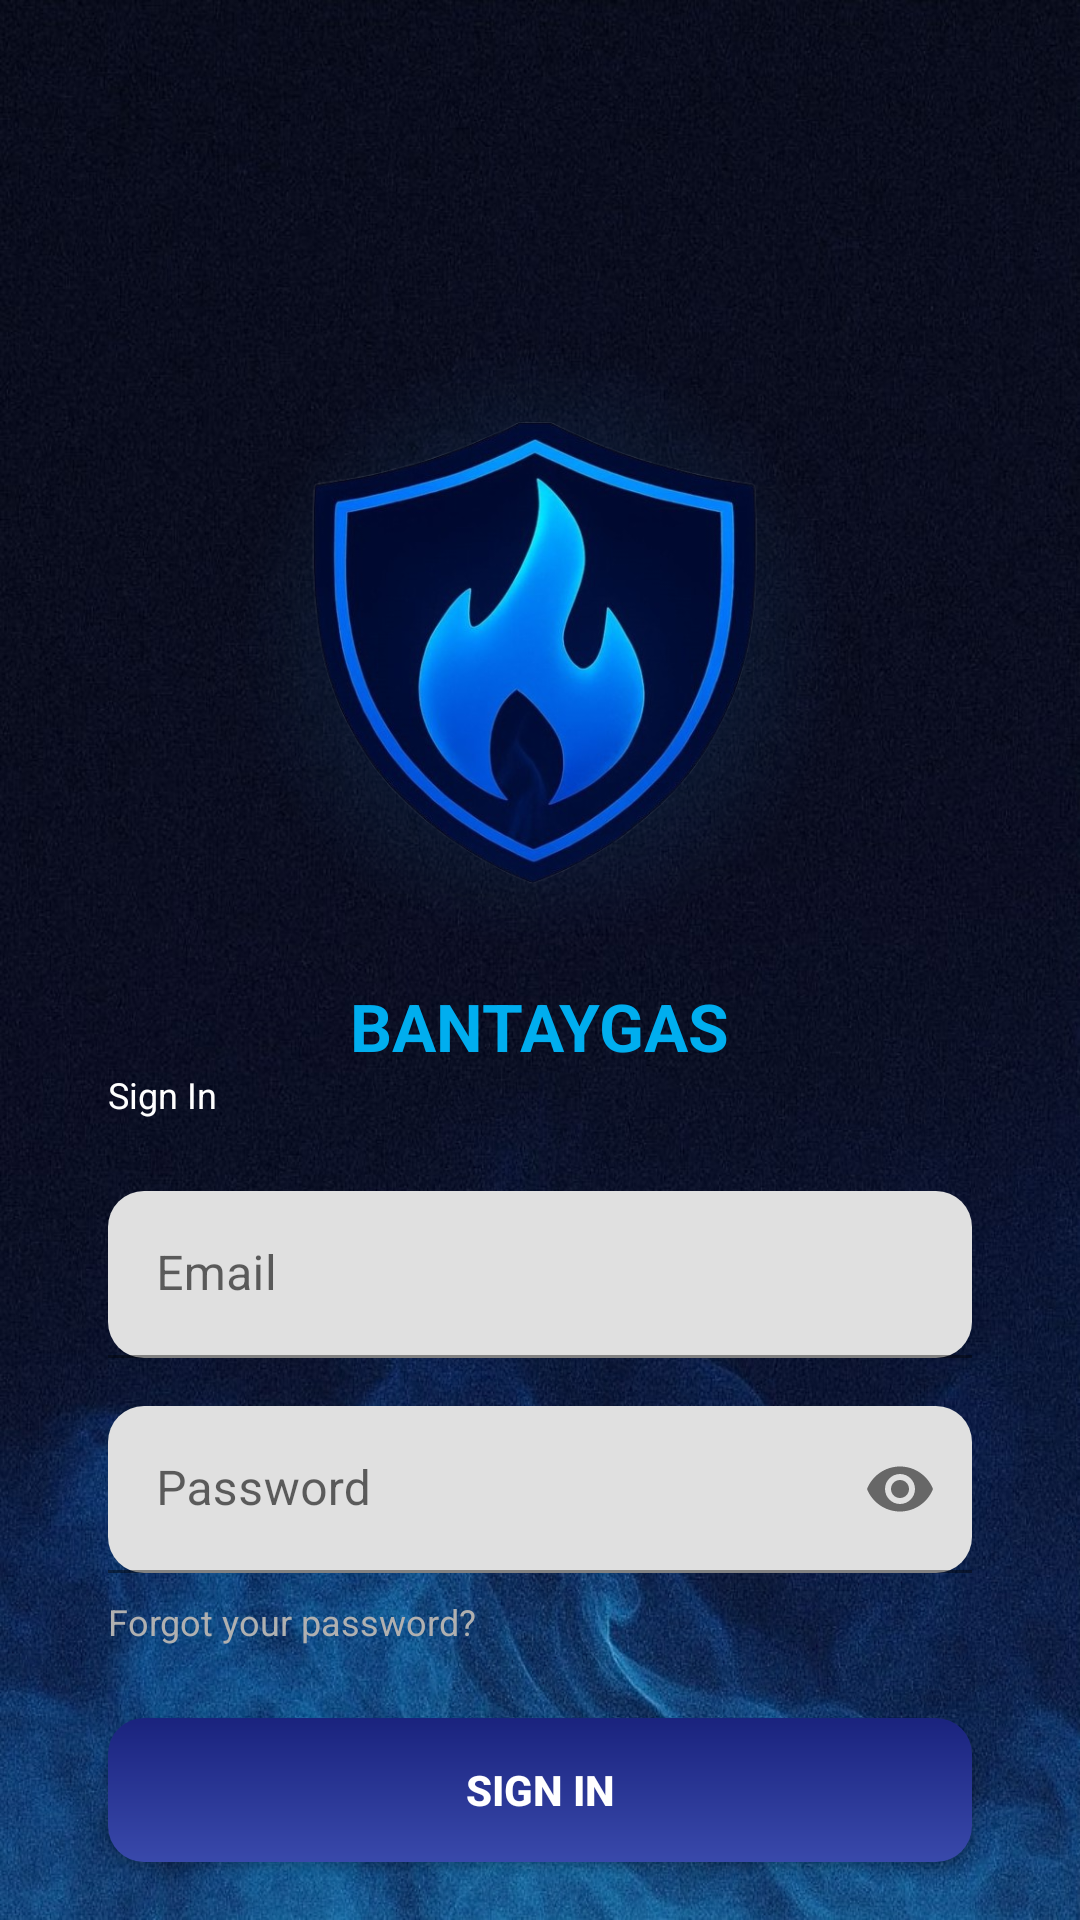

This screen was rendered from an Android layout file. Write that file and the resources it references.
<!-- AndroidManifest.xml: activity theme Theme.BantayGasP1 -->
<!-- res/layout/activity_login.xml -->
<?xml version="1.0" encoding="utf-8"?>
<androidx.constraintlayout.widget.ConstraintLayout xmlns:android="http://schemas.android.com/apk/res/android"
    xmlns:app="http://schemas.android.com/apk/res-auto"
    xmlns:tools="http://schemas.android.com/tools"
    android:id="@+id/main"
    android:layout_width="match_parent"
    android:layout_height="match_parent"
    android:background="@drawable/bgbg"
    tools:context=".ui.LoginActivity">

    
    <View
        android:id="@+id/statusBarMargin"
        android:layout_width="match_parent"
        android:layout_height="35dp"
        android:background="@android:color/transparent"
        app:layout_constraintTop_toTopOf="parent" />

    <androidx.constraintlayout.widget.Guideline
        android:id="@+id/guideline_top"
        android:layout_width="wrap_content"
        android:layout_height="wrap_content"
        android:orientation="horizontal"
        app:layout_constraintGuide_percent="0.18"
        app:layout_constraintTop_toBottomOf="@id/statusBarMargin" />

    <ImageView
        android:id="@+id/logoImageView"
        android:layout_width="200dp"
        android:layout_height="200dp"
        android:src="@drawable/logo_login_glow"
        android:contentDescription="@string/content_desc_logo"
        android:elevation="8dp"
        app:layout_constraintTop_toTopOf="@id/guideline_top"
        app:layout_constraintBottom_toTopOf="@id/appNameTextView"
        app:layout_constraintVertical_chainStyle="packed"
        app:layout_constraintStart_toStartOf="parent"
        app:layout_constraintEnd_toEndOf="parent"/>

    <TextView
        android:id="@+id/appNameTextView"
        android:layout_width="wrap_content"
        android:layout_height="wrap_content"
        android:text="@string/app_title_bantaygas"
        android:textColor="#00AEEF"
        android:textSize="22sp"
        android:textStyle="bold"
        app:layout_constraintTop_toBottomOf="@id/logoImageView"
        app:layout_constraintBottom_toTopOf="@id/signInLabel"
        app:layout_constraintStart_toStartOf="parent"
        app:layout_constraintEnd_toEndOf="parent"
        android:layout_marginTop="12dp"/>

    <TextView
        android:id="@+id/signInLabel"
        android:layout_width="wrap_content"
        android:layout_height="wrap_content"
        android:text="@string/label_sign_in"
        android:textColor="#FFFFFF"
        android:textSize="12sp"
        app:layout_constraintTop_toBottomOf="@id/appNameTextView"
        app:layout_constraintBottom_toTopOf="@id/usernameInputLayout"
        app:layout_constraintStart_toStartOf="@id/usernameInputLayout"
        android:layout_marginBottom="6dp"/>

    <com.google.android.material.textfield.TextInputLayout
        android:id="@+id/usernameInputLayout"
        style="@style/Widget.MaterialComponents.TextInputLayout.FilledBox"
        android:layout_width="0dp"
        android:layout_height="wrap_content"
        app:boxBackgroundMode="filled"
        app:boxCornerRadiusTopStart="12dp"
        app:boxCornerRadiusTopEnd="12dp"
        app:boxCornerRadiusBottomStart="12dp"
        app:boxCornerRadiusBottomEnd="12dp"
        app:hintEnabled="true"
        app:endIconMode="clear_text"
        app:layout_constraintTop_toBottomOf="@id/signInLabel"
        app:layout_constraintStart_toStartOf="parent"
        app:layout_constraintEnd_toEndOf="parent"
        app:layout_constraintWidth_percent="0.8"
        android:layout_marginTop="24dp">

        <com.google.android.material.textfield.TextInputEditText
            android:id="@+id/usernameEditText"
            android:layout_width="match_parent"
            android:layout_height="wrap_content"
            android:hint="@string/hint_email"
            android:inputType="textEmailAddress"
            android:autofillHints="emailAddress"
            android:imeOptions="actionNext"
            android:maxLines="1" />

    </com.google.android.material.textfield.TextInputLayout>

    <com.google.android.material.textfield.TextInputLayout
        android:id="@+id/passwordInputLayout"
        style="@style/Widget.MaterialComponents.TextInputLayout.FilledBox"
        android:layout_width="0dp"
        android:layout_height="wrap_content"
        app:boxBackgroundMode="filled"
        app:boxCornerRadiusTopStart="12dp"
        app:boxCornerRadiusTopEnd="12dp"
        app:boxCornerRadiusBottomStart="12dp"
        app:boxCornerRadiusBottomEnd="12dp"
        app:hintEnabled="true"
        app:endIconMode="password_toggle"
        app:layout_constraintTop_toBottomOf="@id/usernameInputLayout"
        app:layout_constraintBottom_toTopOf="@id/forgotPasswordTextView"
        app:layout_constraintStart_toStartOf="parent"
        app:layout_constraintEnd_toEndOf="parent"
        app:layout_constraintWidth_percent="0.8"
        android:layout_marginTop="16dp">

        <com.google.android.material.textfield.TextInputEditText
            android:id="@+id/passwordEditText"
            android:layout_width="match_parent"
            android:layout_height="wrap_content"
            android:hint="@string/hint_password"
            android:inputType="textPassword"
            android:autofillHints="password"
            android:imeOptions="actionDone"
            android:maxLines="1" />

    </com.google.android.material.textfield.TextInputLayout>

    <TextView
        android:id="@+id/forgotPasswordTextView"
        android:layout_width="wrap_content"
        android:layout_height="wrap_content"
        android:text="@string/forgot_password"
        android:textColor="#B0B0B0"
        android:textSize="12sp"
        app:layout_constraintTop_toBottomOf="@id/passwordInputLayout"
        app:layout_constraintStart_toStartOf="@id/passwordInputLayout"
        android:layout_marginTop="8dp"/>

    <Button
        android:id="@+id/loginButton"
        android:layout_width="0dp"
        android:layout_height="48dp"
        android:text="@string/action_sign_in"
        android:textStyle="bold"
        android:textColor="#FFFFFF"
        android:background="@drawable/button_bg"
        app:layout_constraintTop_toBottomOf="@id/forgotPasswordTextView"
        app:layout_constraintStart_toStartOf="parent"
        app:layout_constraintEnd_toEndOf="parent"
        app:layout_constraintWidth_percent="0.8"
        android:layout_marginTop="24dp"/>

    <LinearLayout
        android:layout_width="wrap_content"
        android:layout_height="wrap_content"
        android:orientation="horizontal"
        android:gravity="center"
        app:layout_constraintTop_toBottomOf="@id/loginButton"
        app:layout_constraintStart_toStartOf="parent"
        app:layout_constraintEnd_toEndOf="parent"
        android:layout_marginTop="24dp">

        <TextView
            android:layout_width="wrap_content"
            android:layout_height="wrap_content"
            android:text="@string/signup_prompt"
            android:textColor="#B0B0B0"
            android:textSize="12sp"/>

        <TextView
            android:id="@+id/signUpText"
            android:layout_width="wrap_content"
            android:layout_height="wrap_content"
            android:text="@string/action_sign_up"
            android:textColor="#00AEEF"
            android:textSize="12sp"
            android:textStyle="bold"
            android:layout_marginStart="3dp"/>

    </LinearLayout>

</androidx.constraintlayout.widget.ConstraintLayout>
<!-- resources referenced by this layout -->
<resources>
  <!-- drawable bgbg: jpg bitmap (drawable, 221913 bytes) -->
  <!-- drawable button_bg (drawable) -->
  <?xml version="1.0" encoding="utf-8"?>
  <shape xmlns:android="http://schemas.android.com/apk/res/android">
      <gradient
          android:startColor="#3949AB"
          android:endColor="#1A237E"
          android:angle="90"/>
      <corners android:radius="12dp"/>
  </shape>
  <!-- drawable logo_login_glow (drawable) -->
  <?xml version="1.0" encoding="utf-8"?>
  <layer-list xmlns:android="http://schemas.android.com/apk/res/android">
      <item>
          <shape android:shape="oval">
              <size android:width="200dp" android:height="200dp" />
              <gradient
                  android:type="radial"
                  android:gradientRadius="100dp"
                  android:centerX="50%"
                  android:centerY="50%"
                  android:startColor="#402196F3"
                  android:centerColor="#1A2196F3"
                  android:endColor="#002196F3" />
          </shape>
      </item>
      <item android:drawable="@drawable/logo" android:width="160dp" android:height="160dp"
          android:gravity="center"/>
  </layer-list>
  <string name="action_sign_in">Sign in</string>
  <string name="action_sign_up">Sign Up</string>
  <string name="app_title_bantaygas">BANTAYGAS</string>
  <string name="content_desc_logo">App logo</string>
  <string name="forgot_password">Forgot your password?</string>
  <string name="hint_email">Email</string>
  <string name="hint_password">Password</string>
  <string name="label_sign_in">Sign In</string>
  <string name="signup_prompt">Do not have an account?</string>
  <style name="Theme.BantayGasP1" parent="Theme.MaterialComponents.DayNight.NoActionBar">
          <item name="android:windowDrawsSystemBarBackgrounds">true</item>
          <item name="android:statusBarColor">@android:color/transparent</item>
          <item name="android:windowLightStatusBar">true</item>
      </style>
  <!-- drawable logo: png bitmap (drawable, 244748 bytes) -->
</resources>
